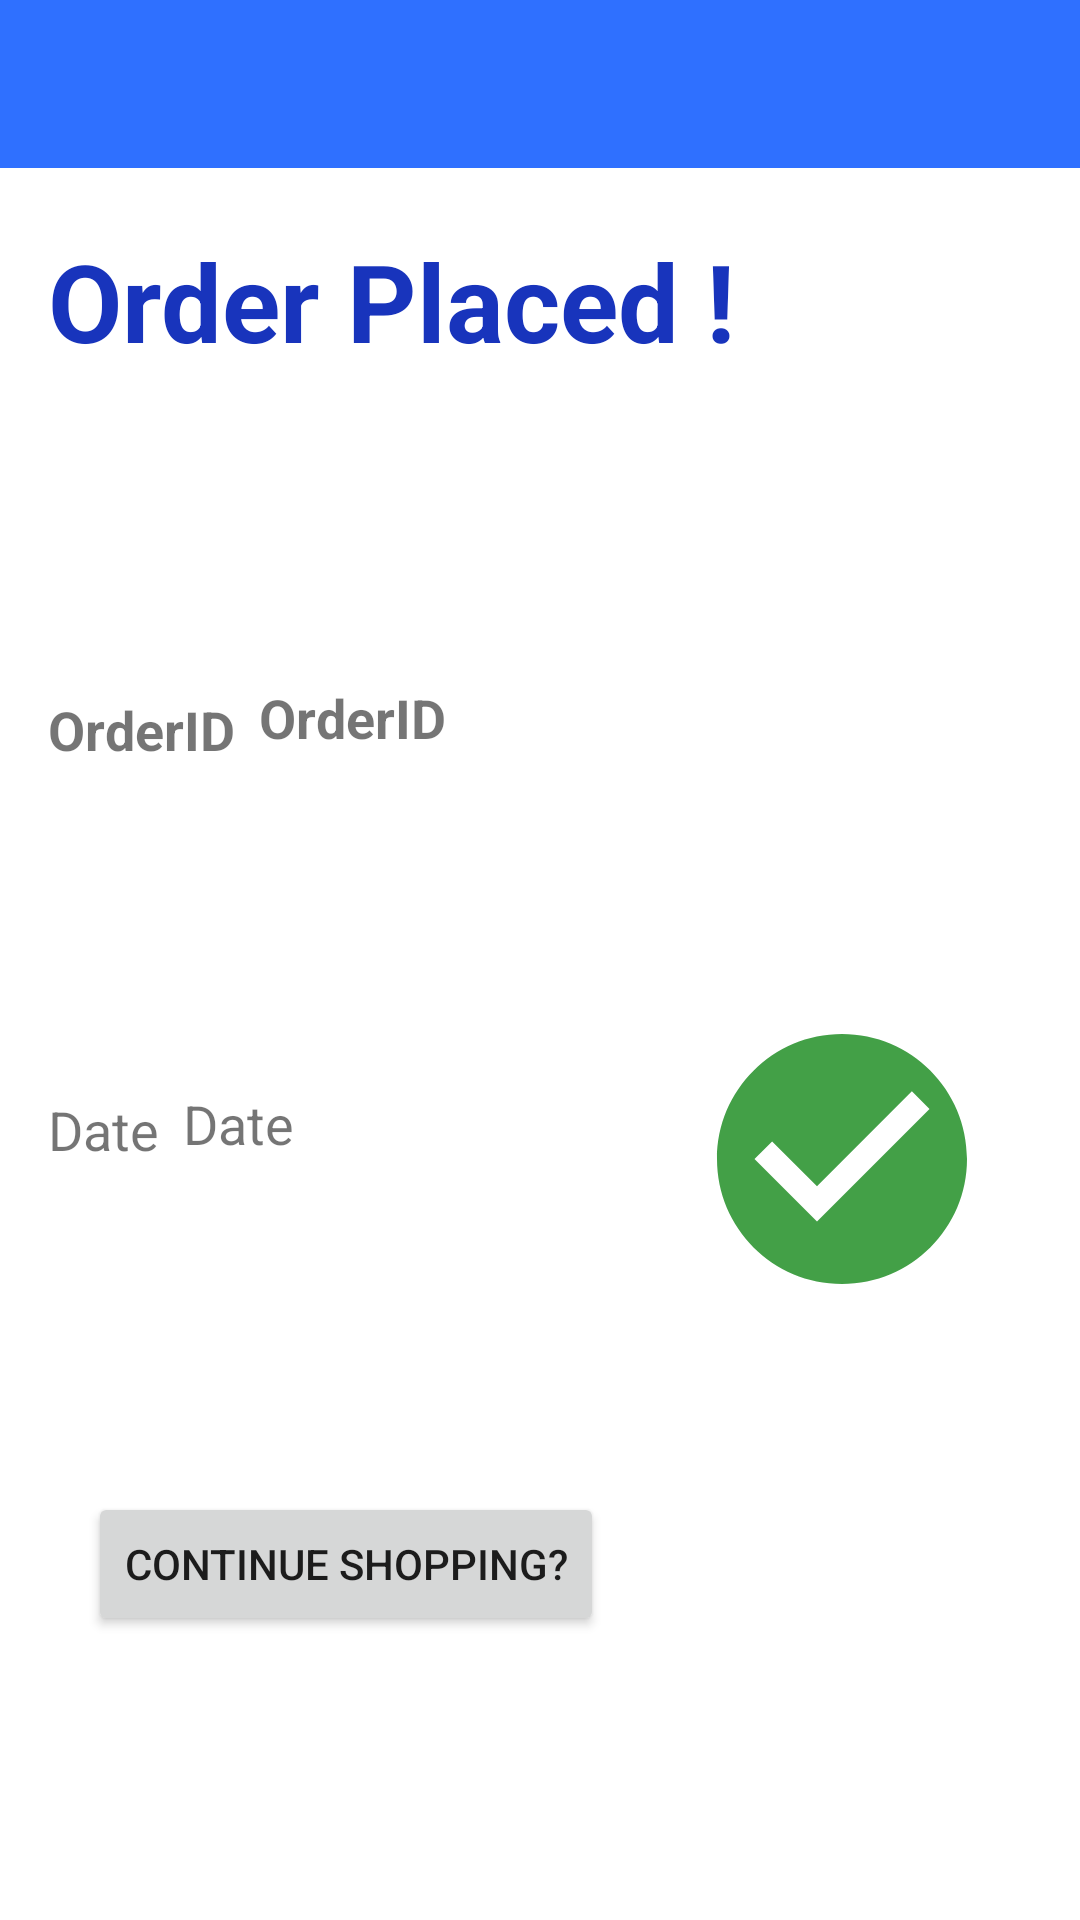

Layout XML and referenced resources for this Android screen:
<!-- AndroidManifest.xml: application theme Theme.BookStore -->
<!-- res/layout/fragment_purchased.xml -->
<?xml version="1.0" encoding="utf-8"?>

<androidx.constraintlayout.widget.ConstraintLayout xmlns:android="http://schemas.android.com/apk/res/android"
    xmlns:app="http://schemas.android.com/apk/res-auto"
    xmlns:tools="http://schemas.android.com/tools"
    android:layout_width="match_parent"
    android:layout_height="wrap_content"
    tools:context=".UI.Fragments.PurchasedFragment">

    <androidx.appcompat.widget.Toolbar
        android:id="@+id/purchased_toolbar"
        android:layout_width="match_parent"
        android:layout_height="wrap_content"
        android:background="?attr/colorPrimary"
        android:minHeight="?attr/actionBarSize"
        android:theme="?attr/actionBarTheme"
        app:layout_constraintStart_toStartOf="parent"
        app:layout_constraintTop_toTopOf="parent" />

    <TextView
        android:id="@+id/order_success_display"
        android:layout_width="wrap_content"
        android:layout_height="wrap_content"
        android:layout_marginEnd="16dp"
        android:layout_marginStart="16dp"
        android:layout_marginTop="20dp"
        android:gravity="center"
        android:text="@string/order_placed"
        android:textColor="#1834BC"
        android:textSize="36sp"
        android:textStyle="bold"
        app:layout_constraintEnd_toEndOf="parent"
        app:layout_constraintHorizontal_bias="0.0"
        app:layout_constraintStart_toStartOf="parent"
        app:layout_constraintTop_toBottomOf="@+id/purchased_toolbar" />

    <TextView
        android:id="@+id/order_id_detail"
        android:layout_width="wrap_content"
        android:layout_height="wrap_content"
        android:layout_marginBottom="8dp"
        android:layout_marginEnd="8dp"
        android:layout_marginStart="16dp"
        android:layout_marginTop="8dp"
        android:text="@string/orderId"
        android:textSize="18sp"
        android:textStyle="bold"
        app:layout_constraintBottom_toTopOf="@+id/purchased_date_display"
        app:layout_constraintEnd_toStartOf="@+id/order_id_display"
        app:layout_constraintStart_toStartOf="parent"
        app:layout_constraintTop_toBottomOf="@+id/order_success_display" />

    <TextView
        android:id="@+id/order_id_display"
        android:layout_width="wrap_content"
        android:layout_height="wrap_content"
        android:layout_marginBottom="8dp"
        android:layout_marginStart="8dp"
        android:layout_marginTop="8dp"
        android:text="@string/orderId"
        android:textSize="18sp"
        android:textStyle="bold"
        app:layout_constraintBottom_toTopOf="@+id/purchased_date_display"
        app:layout_constraintStart_toEndOf="@+id/order_id_detail"
        app:layout_constraintTop_toBottomOf="@+id/order_success_display" />

    <Button
        android:id="@+id/continue_shopping_button"
        android:layout_width="wrap_content"
        android:layout_height="wrap_content"
        android:layout_marginEnd="8dp"
        android:layout_marginStart="8dp"
        android:layout_marginTop="8dp"
        android:text="@string/continue_shopping"
        app:layout_constraintBottom_toBottomOf="parent"
        app:layout_constraintEnd_toStartOf="@+id/imageView3"
        app:layout_constraintStart_toStartOf="parent"
        app:layout_constraintTop_toBottomOf="@+id/purchased_date_display" />

    <ImageView
        android:id="@+id/imageView3"
        android:layout_width="100dp"
        android:layout_height="110dp"
        android:layout_marginEnd="8dp"
        android:layout_marginTop="8dp"
        android:src="@drawable/checked"
        app:layout_constraintBottom_toBottomOf="parent"
        app:layout_constraintEnd_toEndOf="parent"
        app:layout_constraintHorizontal_bias="0.907"
        app:layout_constraintStart_toEndOf="@+id/continue_shopping_button"
        app:layout_constraintTop_toBottomOf="@+id/order_success_display" />

    <TextView
        android:id="@+id/purchased_date_detail"
        android:layout_width="wrap_content"
        android:layout_height="wrap_content"
        android:layout_marginBottom="8dp"
        android:layout_marginEnd="8dp"
        android:layout_marginStart="16dp"
        android:layout_marginTop="8dp"
        android:text="Date"
        android:textSize="18sp"
        app:layout_constraintBottom_toTopOf="@+id/continue_shopping_button"
        app:layout_constraintEnd_toStartOf="@+id/purchased_date_display"
        app:layout_constraintStart_toStartOf="parent"
        app:layout_constraintTop_toBottomOf="@+id/order_id_detail" />

    <TextView
        android:id="@+id/purchased_date_display"
        android:layout_width="wrap_content"
        android:layout_height="wrap_content"
        android:layout_marginBottom="8dp"
        android:layout_marginStart="8dp"
        android:layout_marginTop="8dp"
        android:text="Date"
        android:textSize="18sp"
        app:layout_constraintBottom_toTopOf="@+id/continue_shopping_button"
        app:layout_constraintStart_toEndOf="@+id/purchased_date_detail"
        app:layout_constraintTop_toBottomOf="@+id/order_id_display" />

</androidx.constraintlayout.widget.ConstraintLayout>
<!-- resources referenced by this layout -->
<resources>
  <!-- drawable checked (drawable) -->
  <vector xmlns:android="http://schemas.android.com/apk/res/android"
      android:width="24dp"
      android:height="24dp"
      android:tint="#43A047"
      android:viewportWidth="24"
      android:viewportHeight="24">
      <path
          android:fillColor="#43A047"
          android:pathData="M12,2C6.48,2 2,6.48 2,12s4.48,10 10,10 10,-4.48 10,-10S17.52,2 12,2zM10,17l-5,-5 1.41,-1.41L10,14.17l7.59,-7.59L19,8l-9,9z" />
  </vector>
  <string name="continue_shopping">Continue Shopping?</string>
  <string name="orderId">OrderID</string>
  <string name="order_placed">Order Placed !</string>
  <style name="Theme.BookStore" parent="Theme.MaterialComponents.DayNight.DarkActionBar">
          
          <item name="colorPrimary">@color/dodger_blue</item>
          <item name="colorOnPrimary">@color/blue</item>
          
          <item name="colorSecondary">@color/teal_200</item>
          <item name="colorSecondaryVariant">@color/teal_700</item>
          <item name="colorOnSecondary">@color/black</item>
          
          <item name="android:statusBarColor" tools:targetApi="l">@color/blue</item>
          
      </style>
  <color name="dodger_blue">#2F70FF</color>
  <color name="blue">#0000FF</color>
  <color name="teal_200">#FF03DAC5</color>
  <color name="teal_700">#FF018786</color>
  <color name="black">#FF000000</color>
</resources>
